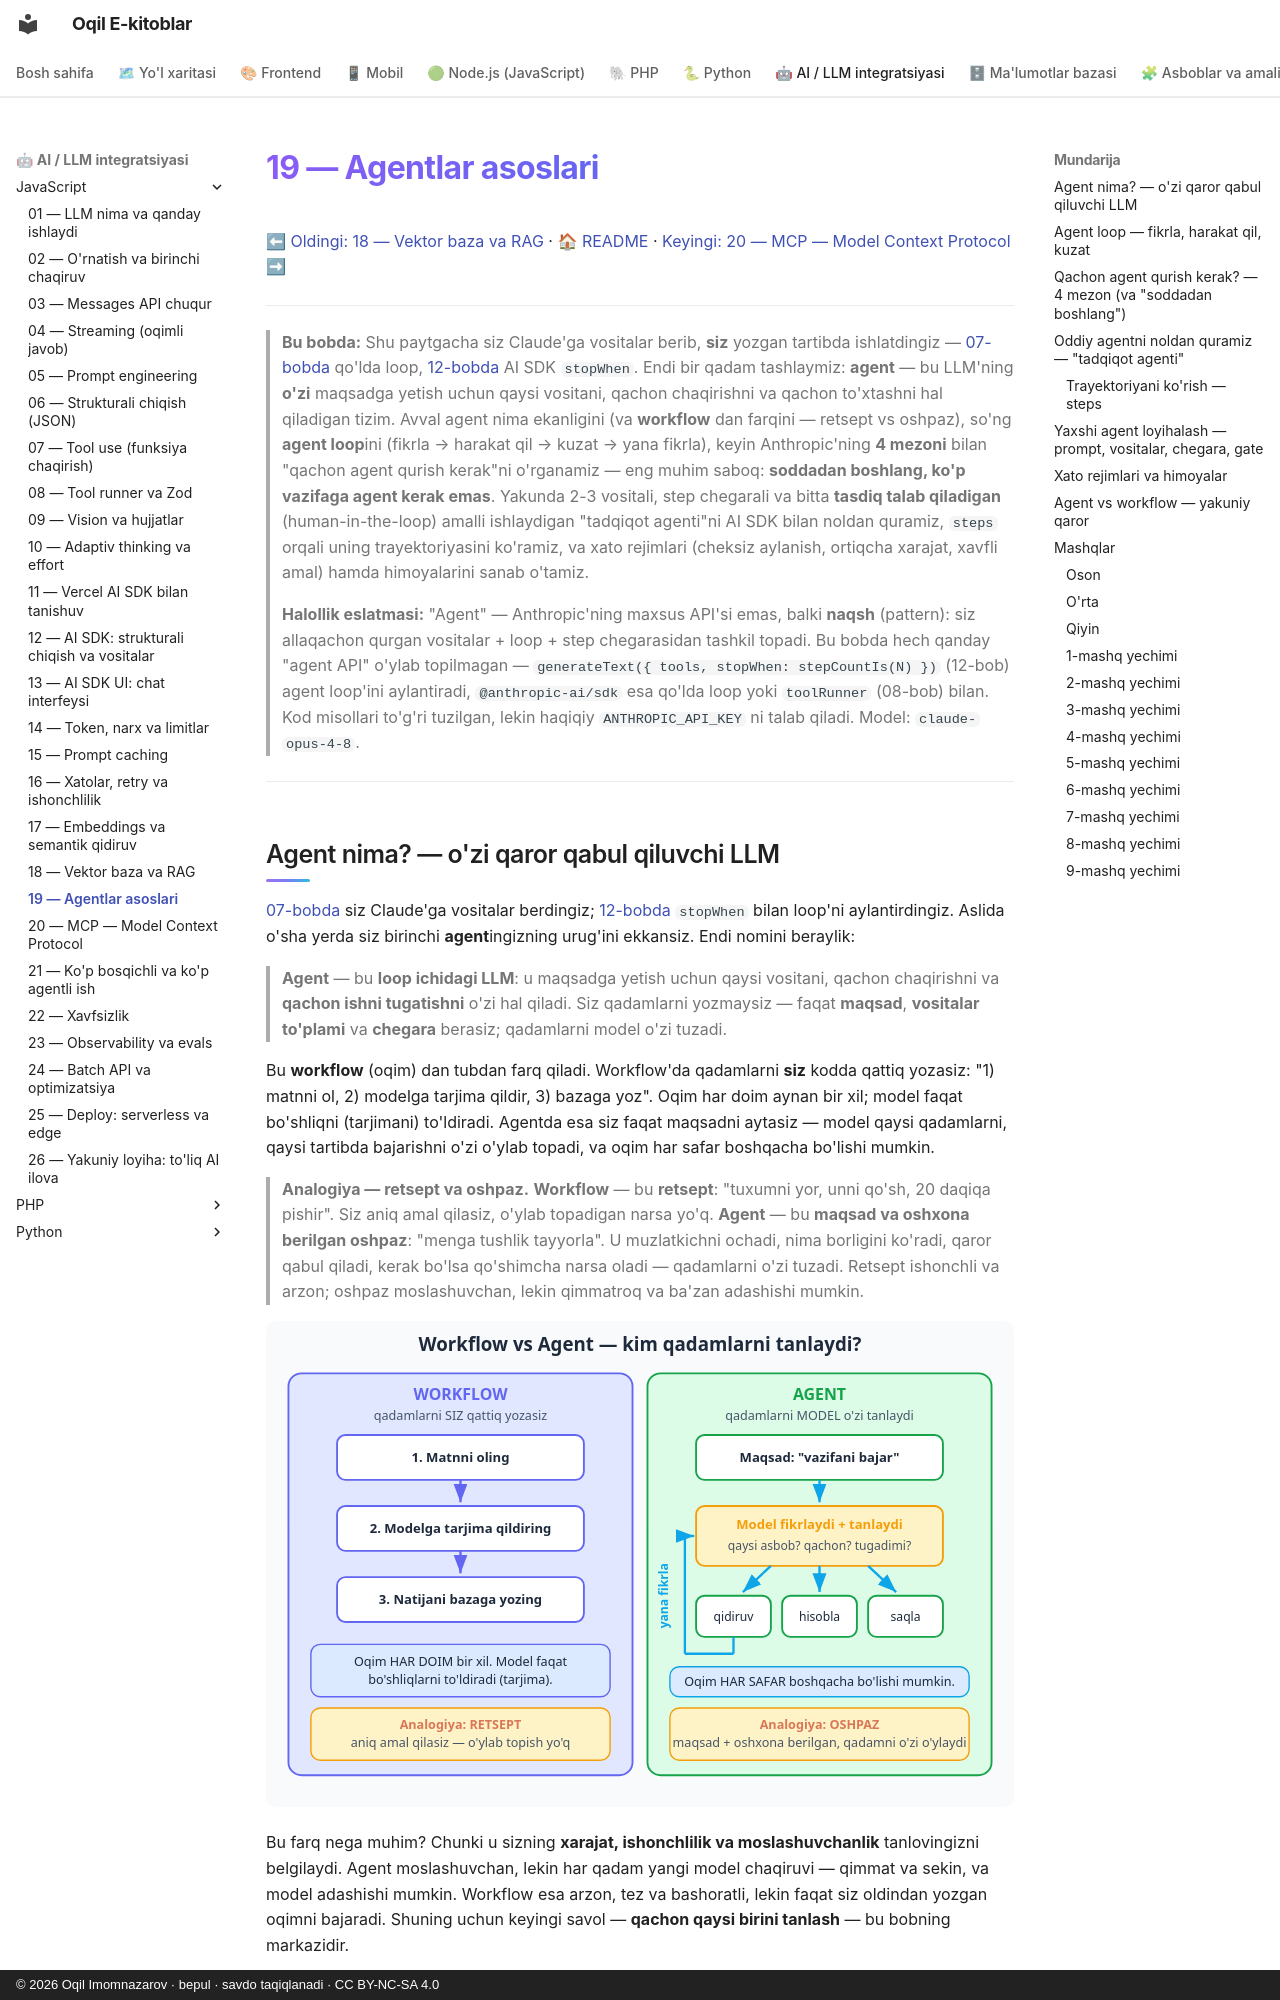

repository: iOqil/e-book · page: ai-js/19-agentlar-asoslari/index.html · generator: mkdocs · copyright: © 2026 Oqil Imomnazarov · bepul · savdo taqiqlanadi · CC BY-NC-SA 4.0

# 19 — Agentlar asoslari

[⬅ Oldingi: 18 — Vektor baza va RAG](./18-vector-db-rag.md) · [🏠 README](./README.md) · [Keyingi: 20 — MCP — Model Context Protocol ➡](./20-mcp.md)

---

> **Bu bobda:** Shu paytgacha siz Claude'ga vositalar berib, **siz** yozgan tartibda ishlatdingiz — [07-bobda](./07-tool-use.md) qo'lda loop, [12-bobda](./12-ai-sdk-structured-tools.md) AI SDK `stopWhen`. Endi bir qadam tashlaymiz: **agent** — bu LLM'ning **o'zi** maqsadga yetish uchun qaysi vositani, qachon chaqirishni va qachon to'xtashni hal qiladigan tizim. Avval agent nima ekanligini (va **workflow** dan farqini — retsept vs oshpaz), so'ng **agent loop**ini (fikrla → harakat qil → kuzat → yana fikrla), keyin Anthropic'ning **4 mezoni** bilan "qachon agent qurish kerak"ni o'rganamiz — eng muhim saboq: **soddadan boshlang, ko'p vazifaga agent kerak emas**. Yakunda 2-3 vositali, step chegarali va bitta **tasdiq talab qiladigan** (human-in-the-loop) amalli ishlaydigan "tadqiqot agenti"ni AI SDK bilan noldan quramiz, `steps` orqali uning trayektoriyasini ko'ramiz, va xato rejimlari (cheksiz aylanish, ortiqcha xarajat, xavfli amal) hamda himoyalarini sanab o'tamiz.

> **Halollik eslatmasi:** "Agent" — Anthropic'ning maxsus API'si emas, balki **naqsh** (pattern): siz allaqachon qurgan vositalar + loop + step chegarasidan tashkil topadi. Bu bobda hech qanday "agent API" o'ylab topilmagan — `generateText({ tools, stopWhen: stepCountIs(N) })` (12-bob) agent loop'ini aylantiradi, `@anthropic-ai/sdk` esa qo'lda loop yoki `toolRunner` (08-bob) bilan. Kod misollari to'g'ri tuzilgan, lekin haqiqiy `ANTHROPIC_API_KEY` ni talab qiladi. Model: `claude-opus-4-8`.

---

## Agent nima? — o'zi qaror qabul qiluvchi LLM

[07-bobda](./07-tool-use.md) siz Claude'ga vositalar berdingiz; [12-bobda](./12-ai-sdk-structured-tools.md) `stopWhen` bilan loop'ni aylantirdingiz. Aslida o'sha yerda siz birinchi **agent**ingizning urug'ini ekkansiz. Endi nomini beraylik:

> **Agent** — bu **loop ichidagi LLM**: u maqsadga yetish uchun qaysi vositani, qachon chaqirishni va **qachon ishni tugatishni** o'zi hal qiladi. Siz qadamlarni yozmaysiz — faqat **maqsad**, **vositalar to'plami** va **chegara** berasiz; qadamlarni model o'zi tuzadi.

Bu **workflow** (oqim) dan tubdan farq qiladi. Workflow'da qadamlarni **siz** kodda qattiq yozasiz: "1) matnni ol, 2) modelga tarjima qildir, 3) bazaga yoz". Oqim har doim aynan bir xil; model faqat bo'shliqni (tarjimani) to'ldiradi. Agentda esa siz faqat maqsadni aytasiz — model qaysi qadamlarni, qaysi tartibda bajarishni o'zi o'ylab topadi, va oqim har safar boshqacha bo'lishi mumkin.

> **Analogiya — retsept va oshpaz.** **Workflow** — bu **retsept**: "tuxumni yor, unni qo'sh, 20 daqiqa pishir". Siz aniq amal qilasiz, o'ylab topadigan narsa yo'q. **Agent** — bu **maqsad va oshxona berilgan oshpaz**: "menga tushlik tayyorla". U muzlatkichni ochadi, nima borligini ko'radi, qaror qabul qiladi, kerak bo'lsa qo'shimcha narsa oladi — qadamlarni o'zi tuzadi. Retsept ishonchli va arzon; oshpaz moslashuvchan, lekin qimmatroq va ba'zan adashishi mumkin.

![Workflow (qadamlarni siz qattiq yozasiz, oqim doim bir xil, retsept) va agent (maqsad berasiz, model qaysi asbobni qachon chaqirishni o'zi tanlaydi, oqim har safar boshqacha bo'lishi mumkin, oshpaz) yonma-yon](rasmlar/ai19-workflow-vs-agent.svg)

Bu farq nega muhim? Chunki u sizning **xarajat, ishonchlilik va moslashuvchanlik** tanlovingizni belgilaydi. Agent moslashuvchan, lekin har qadam yangi model chaqiruvi — qimmat va sekin, va model adashishi mumkin. Workflow esa arzon, tez va bashoratli, lekin faqat siz oldindan yozgan oqimni bajaradi. Shuning uchun keyingi savol — **qachon qaysi birini tanlash** — bu bobning markazidir.

---
